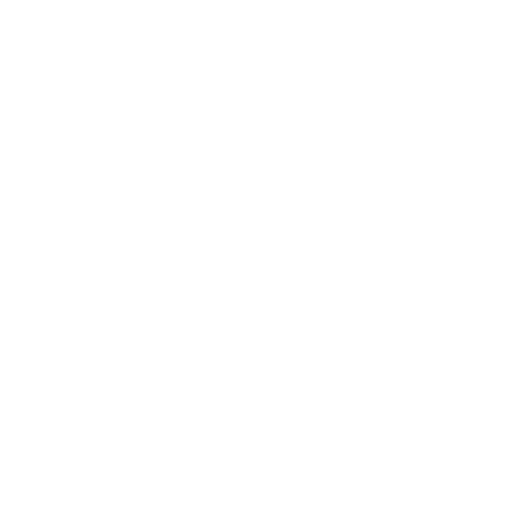
t = 0.00 s
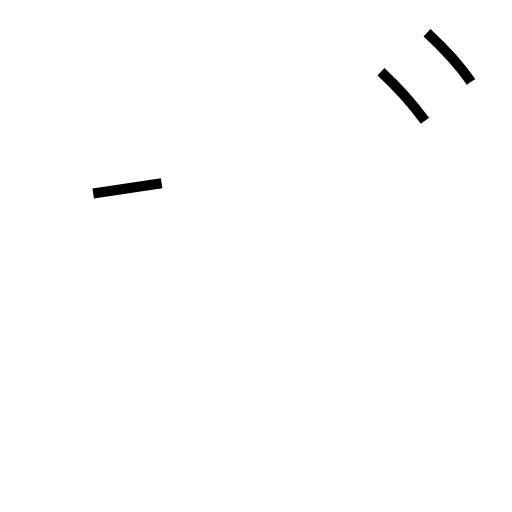
t = 0.59 s
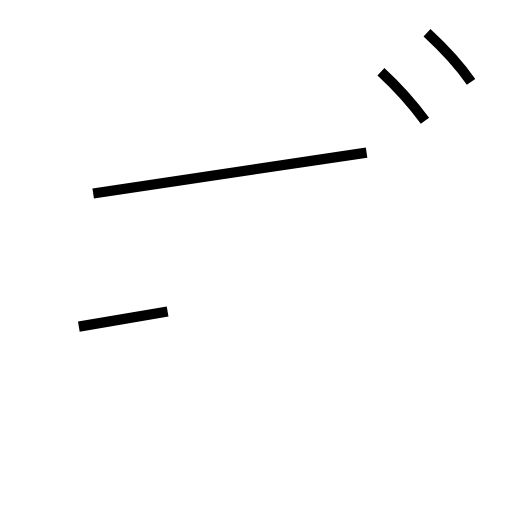
t = 1.46 s
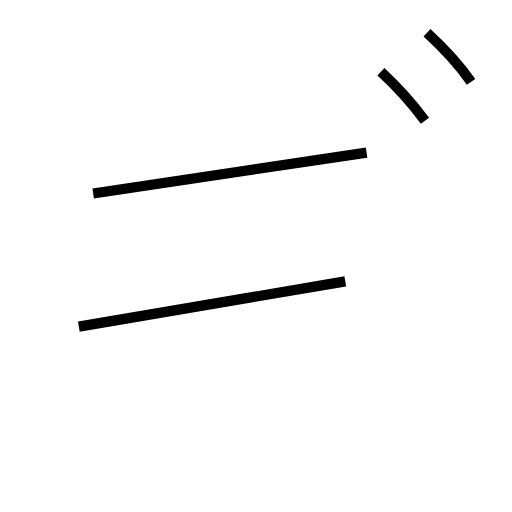
t = 1.99 s
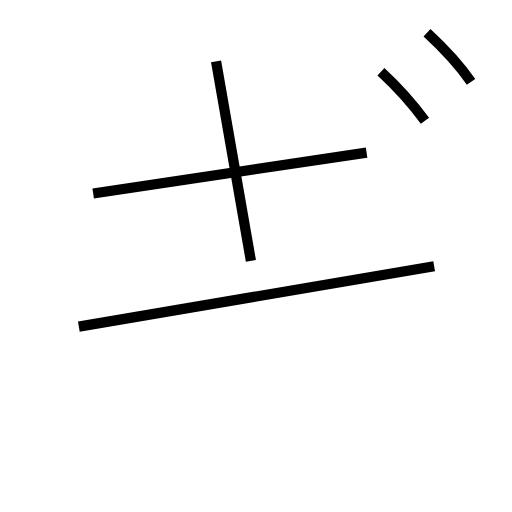
t = 2.85 s
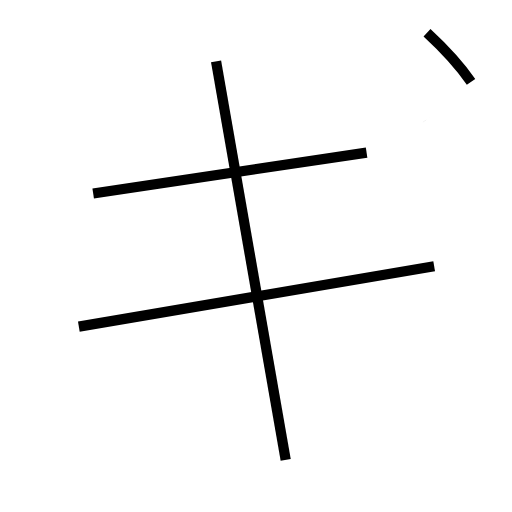
t = 3.44 s

The animated SVG that drew these frames (rendered in a browser with its animation timeline set to each time). Animation: 5 SMIL elements (animate=5); one cycle of 3.44 s.

<?xml version='1.0' encoding='utf-8'?>
<svg viewBox="0.0 -6.0 50.0 50.0" version="1.1" xmlns="http://www.w3.org/2000/svg"><rect x="-1000" y="-1000" width="2000" height="2000" stroke="white" fill="white" /><g style="fill:none;stroke:#000000;stroke-width:1"><path d="M 41.5 -32.2 C 40.2 -34.0 38.5 -35.8 37.2 -37.0 " transform="translate(0.0 38.0)" stroke-dasharray="6.454070553362158" stroke-dashoffset="6.454070553362158"><animate attributeName="stroke-dashoffset" from="6.454070553362158" to="0" dur="0.19362211660086473s" begin="0s; anim_end.end" fill="freeze" id="anim0" /></path><path d="M 46.0 -36.0 C 44.9 -37.6 43.0 -39.6 41.7 -40.8 " transform="translate(0.0 38.0)" stroke-dasharray="6.455238155776701" stroke-dashoffset="6.455238155776701"><animate attributeName="stroke-dashoffset" from="6.455238155776701" to="0" dur="0.19365714467330103s" begin="anim0.end" fill="freeze" id="anim1" /></path><path d="M 9.1 -25.1 L 35.8 -29.1 " transform="translate(0.0 38.0)" stroke-dasharray="26.9979628861142" stroke-dashoffset="26.9979628861142"><animate attributeName="stroke-dashoffset" from="26.9979628861142" to="0" dur="0.8099388865834259s" begin="anim1.end" fill="freeze" id="anim2" /></path><path d="M 7.7 -12.1 L 42.4 -18.0 " transform="translate(0.0 38.0)" stroke-dasharray="35.19801130745883" stroke-dashoffset="35.19801130745883"><animate attributeName="stroke-dashoffset" from="35.19801130745883" to="0" dur="1.0559403392237647s" begin="anim2.end" fill="freeze" id="anim3" /></path><path d="M 21.1 -38.0 L 27.9 0.9" transform="translate(0.0 38.0)" stroke-dasharray="39.48987211931687" stroke-dashoffset="39.48987211931687"><animate attributeName="stroke-dashoffset" from="39.48987211931687" to="0" dur="1.1846961635795061s" begin="anim3.end" fill="freeze" id="anim_end" /></path></g></svg>
